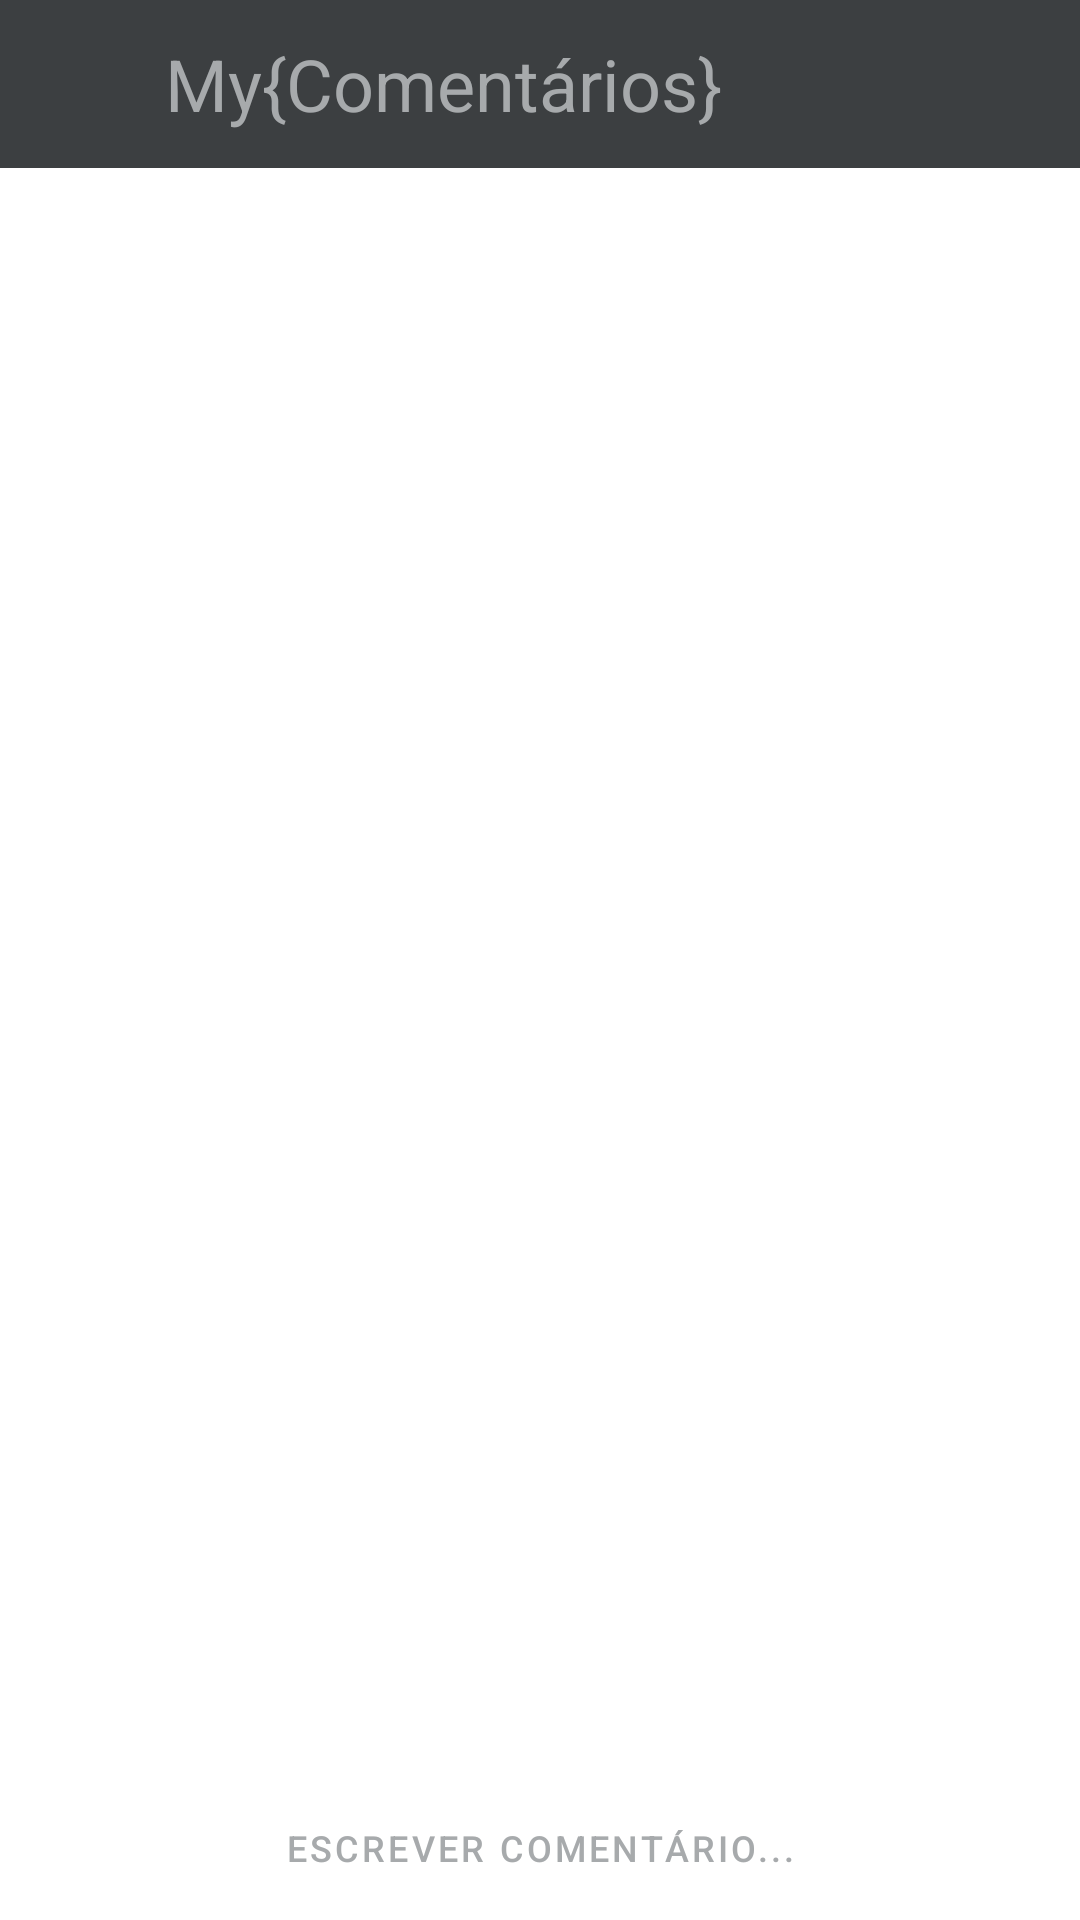

Write the Android layout XML for this screen, with the resource values it uses.
<!-- AndroidManifest.xml: application theme Theme.MyCode -->
<!-- res/layout/comentarios_publicacao.xml -->
<?xml version="1.0" encoding="utf-8"?>
<androidx.constraintlayout.widget.ConstraintLayout xmlns:android="http://schemas.android.com/apk/res/android"
    xmlns:app="http://schemas.android.com/apk/res-auto"
    xmlns:tools="http://schemas.android.com/tools"
    android:layout_width="match_parent"
    android:layout_height="match_parent"
    tools:context=".ComentariosPublicacaoFragment">

    <androidx.coordinatorlayout.widget.CoordinatorLayout
        android:id="@+id/coordinatorLayout"
        android:layout_width="match_parent"
        android:layout_height="wrap_content"
        app:layout_constraintTop_toTopOf="parent"
        android:backgroundTint="@color/white">

        <androidx.appcompat.widget.Toolbar
            android:id="@+id/toolbar"
            android:layout_width="match_parent"
            android:layout_height="?attr/actionBarSize"
            android:background="#3C3F41"
            app:titleTextColor="#A7AAAC"
            app:title="My{Comentários}"
            app:popupTheme="@style/ThemeOverlay.AppCompat.Light"
            app:titleTextAppearance="@style/TextAppearance.AppCompat.Headline"
            app:titleMarginStart="55dp"

            />

        <com.google.android.material.button.MaterialButton
            android:id="@+id/voltarButton"
            style="@style/Widget.MaterialComponents.Button.TextButton"
            android:layout_width="28dp"
            android:layout_height="45dp"
            android:layout_marginStart="6dp"
            android:layout_marginTop="6dp"
            android:padding="2dp"
            app:icon="@drawable/ic_back"
            app:iconSize="35dp"
            app:iconTint="#A7AAAC" />

    </androidx.coordinatorlayout.widget.CoordinatorLayout>

    <androidx.recyclerview.widget.RecyclerView
        android:id="@+id/recyclerComentariosPublicacao"
        android:layout_width="match_parent"
        android:layout_height="0dp"
        android:paddingTop="7dp"
        app:layout_constraintBottom_toTopOf="@+id/buttonAdicionarComentario"
        app:layout_constraintEnd_toEndOf="parent"
        app:layout_constraintHorizontal_bias="0.0"
        app:layout_constraintStart_toStartOf="parent"
        app:layout_constraintTop_toBottomOf="@+id/coordinatorLayout"
        app:layout_constraintVertical_bias="0.0" />

    <com.google.android.material.button.MaterialButton
        android:id="@+id/buttonAdicionarComentario"
        style="@style/Widget.MaterialComponents.Button.TextButton"
        android:layout_width="match_parent"
        android:layout_height="wrap_content"
        android:padding="2dp"
        android:text="Escrever comentário..."
        android:textColor="#A7AAAC"
        android:textSize="12sp"
        app:layout_constraintBottom_toBottomOf="parent"
        app:layout_constraintEnd_toEndOf="parent"
        app:layout_constraintHorizontal_bias="0.0"
        app:layout_constraintStart_toStartOf="parent"
        app:rippleColor="#3C3F41" />

</androidx.constraintlayout.widget.ConstraintLayout>
<!-- resources referenced by this layout -->
<resources>
  <color name="white">#FFFFFFFF</color>
  <style name="Theme.MyCode" parent="Theme.MaterialComponents.DayNight.NoActionBar">
          
          <item name="colorPrimary">@color/purple_500</item>
          <item name="colorPrimaryVariant">@color/purple_700</item>
          <item name="colorOnPrimary">@color/white</item>
          
          <item name="colorSecondary">@color/teal_200</item>
          <item name="colorSecondaryVariant">@color/teal_700</item>
          <item name="colorOnSecondary">@color/black</item>
          
          <item name="android:statusBarColor" tools:targetApi="l">#3C3F41</item>
          
      </style>
  <color name="purple_500">#FF6200EE</color>
  <color name="purple_700">#FF3700B3</color>
  <color name="teal_200">#FF03DAC5</color>
  <color name="teal_700">#FF018786</color>
  <color name="black">#FF000000</color>
</resources>
